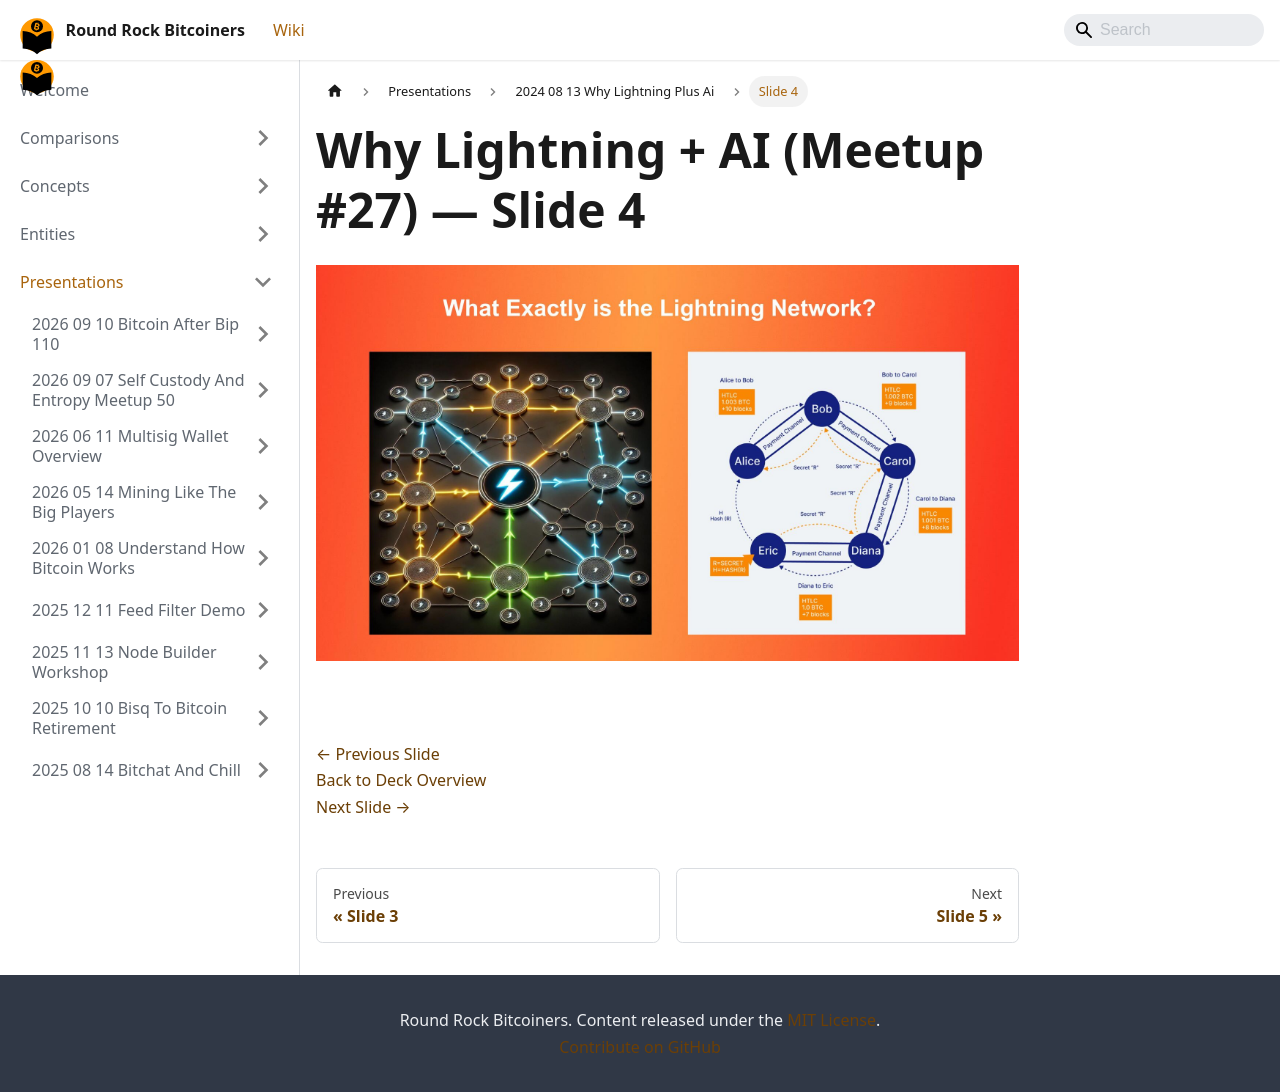

repository: jason-me/rrbtc-wiki · page: presentations/2024-08-13-why-lightning-plus-ai/slide-004/index.html · generator: docusaurus

---
title: "Slide 4 of 25 - Why Lightning + AI (Meetup #27)"
sidebar_label: "Slide 4"
pagination_next: "presentations/2024-08-13-why-lightning-plus-ai/slide-005"
pagination_prev: "presentations/2024-08-13-why-lightning-plus-ai/slide-003"
---

# Why Lightning + AI (Meetup #27) — Slide 4

![Slide 4 of 25 from 'Why Lightning + AI (Meetup #27)' (2024-08-08, RRBTC). Part of a presentation covering: lightning, ai, casdcr, plebdevs.](/img/slides/2024-08-13-why-lightning-plus-ai/slide_003.jpg)

<br/>
<br/>

[← Previous Slide](/presentations/2024-08-13-why-lightning-plus-ai/slide-003)  
[Back to Deck Overview](/presentations/2024-08-13-why-lightning-plus-ai/)  
[Next Slide →](/presentations/2024-08-13-why-lightning-plus-ai/slide-005)
